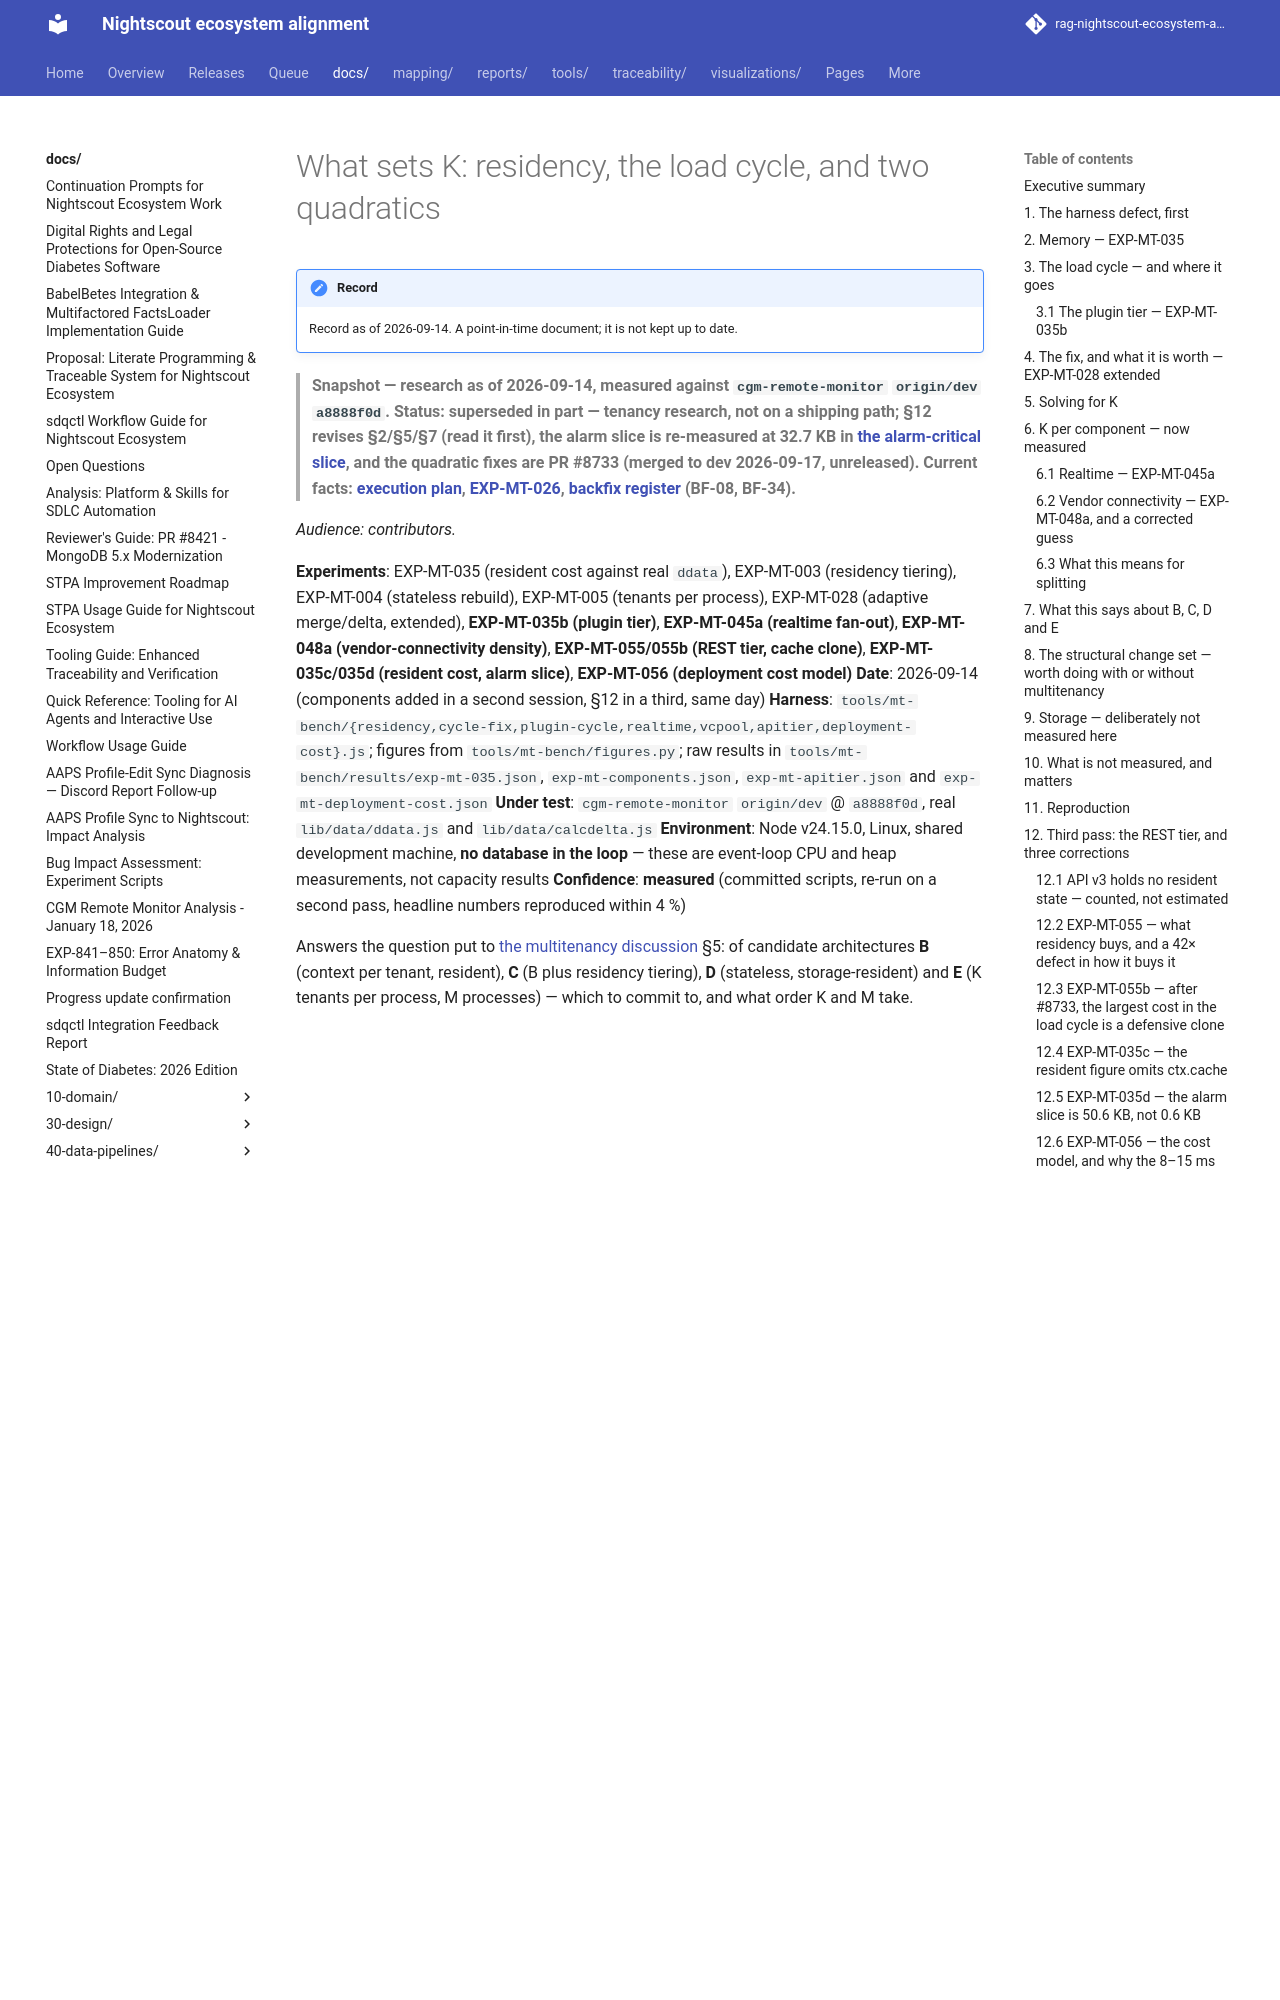

repository: bewest/rag-nightscout-ecosystem-alignment · page: docs/60-research/tenancy/multitenancy-k-and-residency-2026-09-14.html · generator: mkdocs

# What sets K: residency, the load cycle, and two quadratics

> **Snapshot — research as of 2026-09-14, measured against `cgm-remote-monitor` `origin/dev` `a8888f0d`. Status: superseded in part — tenancy research, not on a shipping path; §12 revises §2/§5/§7 (read it first), the alarm slice is re-measured at 32.7 KB in [the alarm-critical slice](alarm-critical-slice-2026-09-15.md), and the quadratic fixes are PR #8733 (merged to dev 2026-09-17, unreleased). Current facts: [execution plan](../../archive/tenancy/nightscout-multitenancy-execution-plan-2026-09-14.md), [EXP-MT-026](exp-mt-026-database-in-the-loop-2026-09-14.md), [backfix register](../../30-design/remedial/nightscout-backfix-register.md) (BF-08, BF-34).**

*Audience: contributors.*

**Experiments**: EXP-MT-035 (resident cost against real `ddata`), EXP-MT-003 (residency
tiering), EXP-MT-004 (stateless rebuild), EXP-MT-005 (tenants per process),
EXP-MT-028 (adaptive merge/delta, extended), **EXP-MT-035b (plugin tier)**,
**EXP-MT-045a (realtime fan-out)**, **EXP-MT-048a (vendor-connectivity density)**,
**EXP-MT-055/055b (REST tier, cache clone)**, **EXP-MT-035c/035d (resident cost, alarm
slice)**, **EXP-MT-056 (deployment cost model)**
**Date**: 2026-09-14 (components added in a second session, §12 in a third, same day)
**Harness**: `tools/mt-bench/{residency,cycle-fix,plugin-cycle,realtime,vcpool,apitier,deployment-cost}.js`;
figures from `tools/mt-bench/figures.py`; raw results in
`tools/mt-bench/results/exp-mt-035.json`, `exp-mt-components.json`,
`exp-mt-apitier.json` and `exp-mt-deployment-cost.json`
**Under test**: `cgm-remote-monitor` `origin/dev` @ `a8888f0d`, real `lib/data/ddata.js`
and `lib/data/calcdelta.js`
**Environment**: Node v24.15.0, Linux, shared development machine, **no database in the
loop** — these are event-loop CPU and heap measurements, not capacity results
**Confidence**: **measured** (committed scripts, re-run on a second pass, headline numbers
reproduced within 4 %)

Answers the question put to
[the multitenancy discussion](../../archive/tenancy/nightscout-multitenancy-discussion-2026-09-09.md)
§5: of candidate architectures **B** (context per tenant, resident), **C** (B plus residency
tiering), **D** (stateless, storage-resident) and **E** (K tenants per process, M
processes) — which to commit to, and what order K and M take.

---
